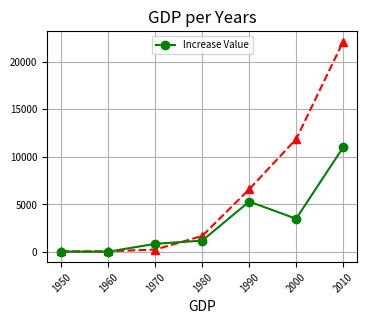

The script that saved this image:
from typing import FrozenSet
import matplotlib.pyplot as plt

years = [1950, 1960, 1970, 1980, 1990, 2000, 2010]
gdp   = [67, 80, 257, 1686, 6596, 11865, 22105]
increase = [50, 35, 860, 1200, 5300, 3500, 11000]

plt.figure(figsize=(4,3))
plt.plot(years, gdp, color='r', linestyle='--',marker='^')
plt.plot(years, increase, 'g-o',label="lncrease Value")


plt.title("GDP per Years")
plt.xlabel("Years")
plt.xlabel("GDP")
plt.xticks(fontsize=7,rotation=45)
plt.yticks(fontsize=7)
plt.grid(True)
plt.legend(fontsize=7, loc='upper center')
plt.savefig('gdp.jpg', dpi=1000)
plt.show()